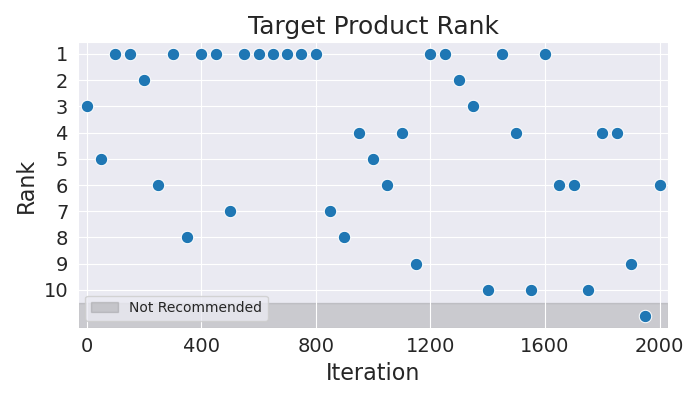

The table this chart was drawn from, first rows:
Iteration, Rank
0, 3
50, 5
100, 1
150, 1
200, 2
250, 6
300, 1
350, 8
400, 1
450, 1
500, 7
550, 1
600, 1
650, 1
700, 1
750, 1
800, 1
850, 7
900, 8
950, 4
1000, 5
1050, 6
1100, 4
1150, 9
1200, 1
1250, 1
1300, 2
1350, 3
1400, 10
1450, 1
1500, 4
1550, 10
1600, 1
1650, 6
1700, 6
1750, 10
1800, 4
1850, 4
1900, 9
1950, 11
2000, 6
